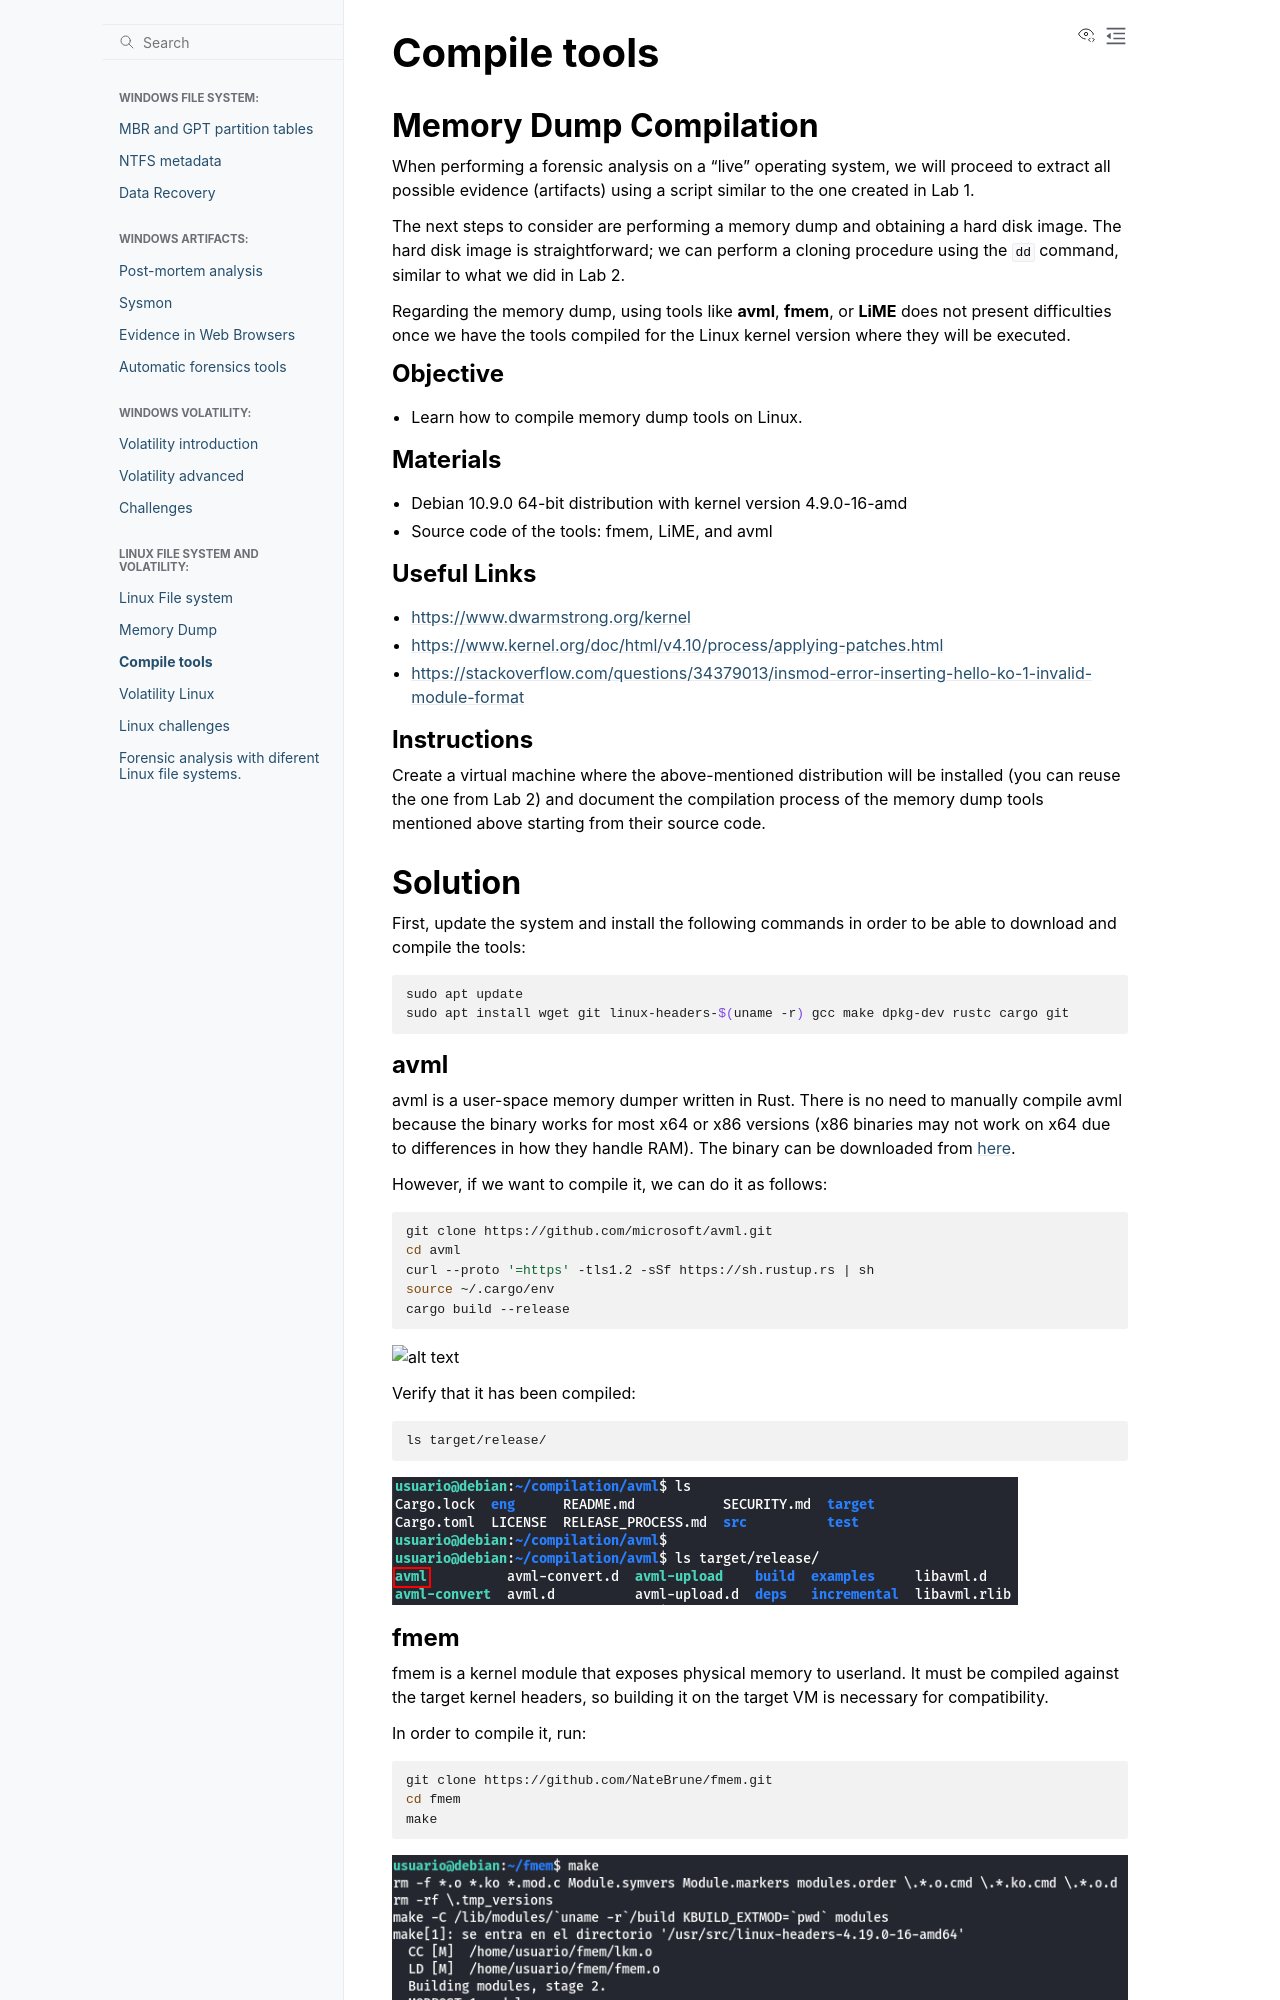

repository: PumukyDev/digital-forensics-notes · page: linux-file-system/exercise3/exercise3.html · generator: sphinx

# Compile tools

## Memory Dump Compilation

When performing a forensic analysis on a "live" operating system, we will proceed to extract all possible evidence (artifacts) using a script similar to the one created in Lab 1.

The next steps to consider are performing a memory dump and obtaining a hard disk image. The hard disk image is straightforward; we can perform a cloning procedure using the `dd` command, similar to what we did in Lab 2.

Regarding the memory dump, using tools like **avml**, **fmem**, or **LiME** does not present difficulties once we have the tools compiled for the Linux kernel version where they will be executed.

### Objective

- Learn how to compile memory dump tools on Linux.

### Materials

- Debian 10.9.0 64-bit distribution with kernel version 4.9.0-16-amd
- Source code of the tools: fmem, LiME, and avml

### Useful Links

- [https://www.dwarmstrong.org/kernel](https://www.dwarmstrong.org/kernel)
- [https://www.kernel.org/doc/html/v4.10/process/applying-patches.html](https://www.kernel.org/doc/html/v4.10/process/applying-patches.html)
- [https://stackoverflow.com/questions/34379013/insmod-error-inserting-hello-ko-1-invalid-module-format](https://stackoverflow.com/questions/34379013/insmod-error-inserting-hello-ko-1-invalid-module-format)

### Instructions

Create a virtual machine where the above-mentioned distribution will be installed (you can reuse the one from Lab 2) and document the compilation process of the memory dump tools mentioned above starting from their source code.

## Solution

First, update the system and install the following commands in order to be able to download and compile the tools:

```bash
sudo apt update
sudo apt install wget git linux-headers-$(uname -r) gcc make dpkg-dev rustc cargo git
```
